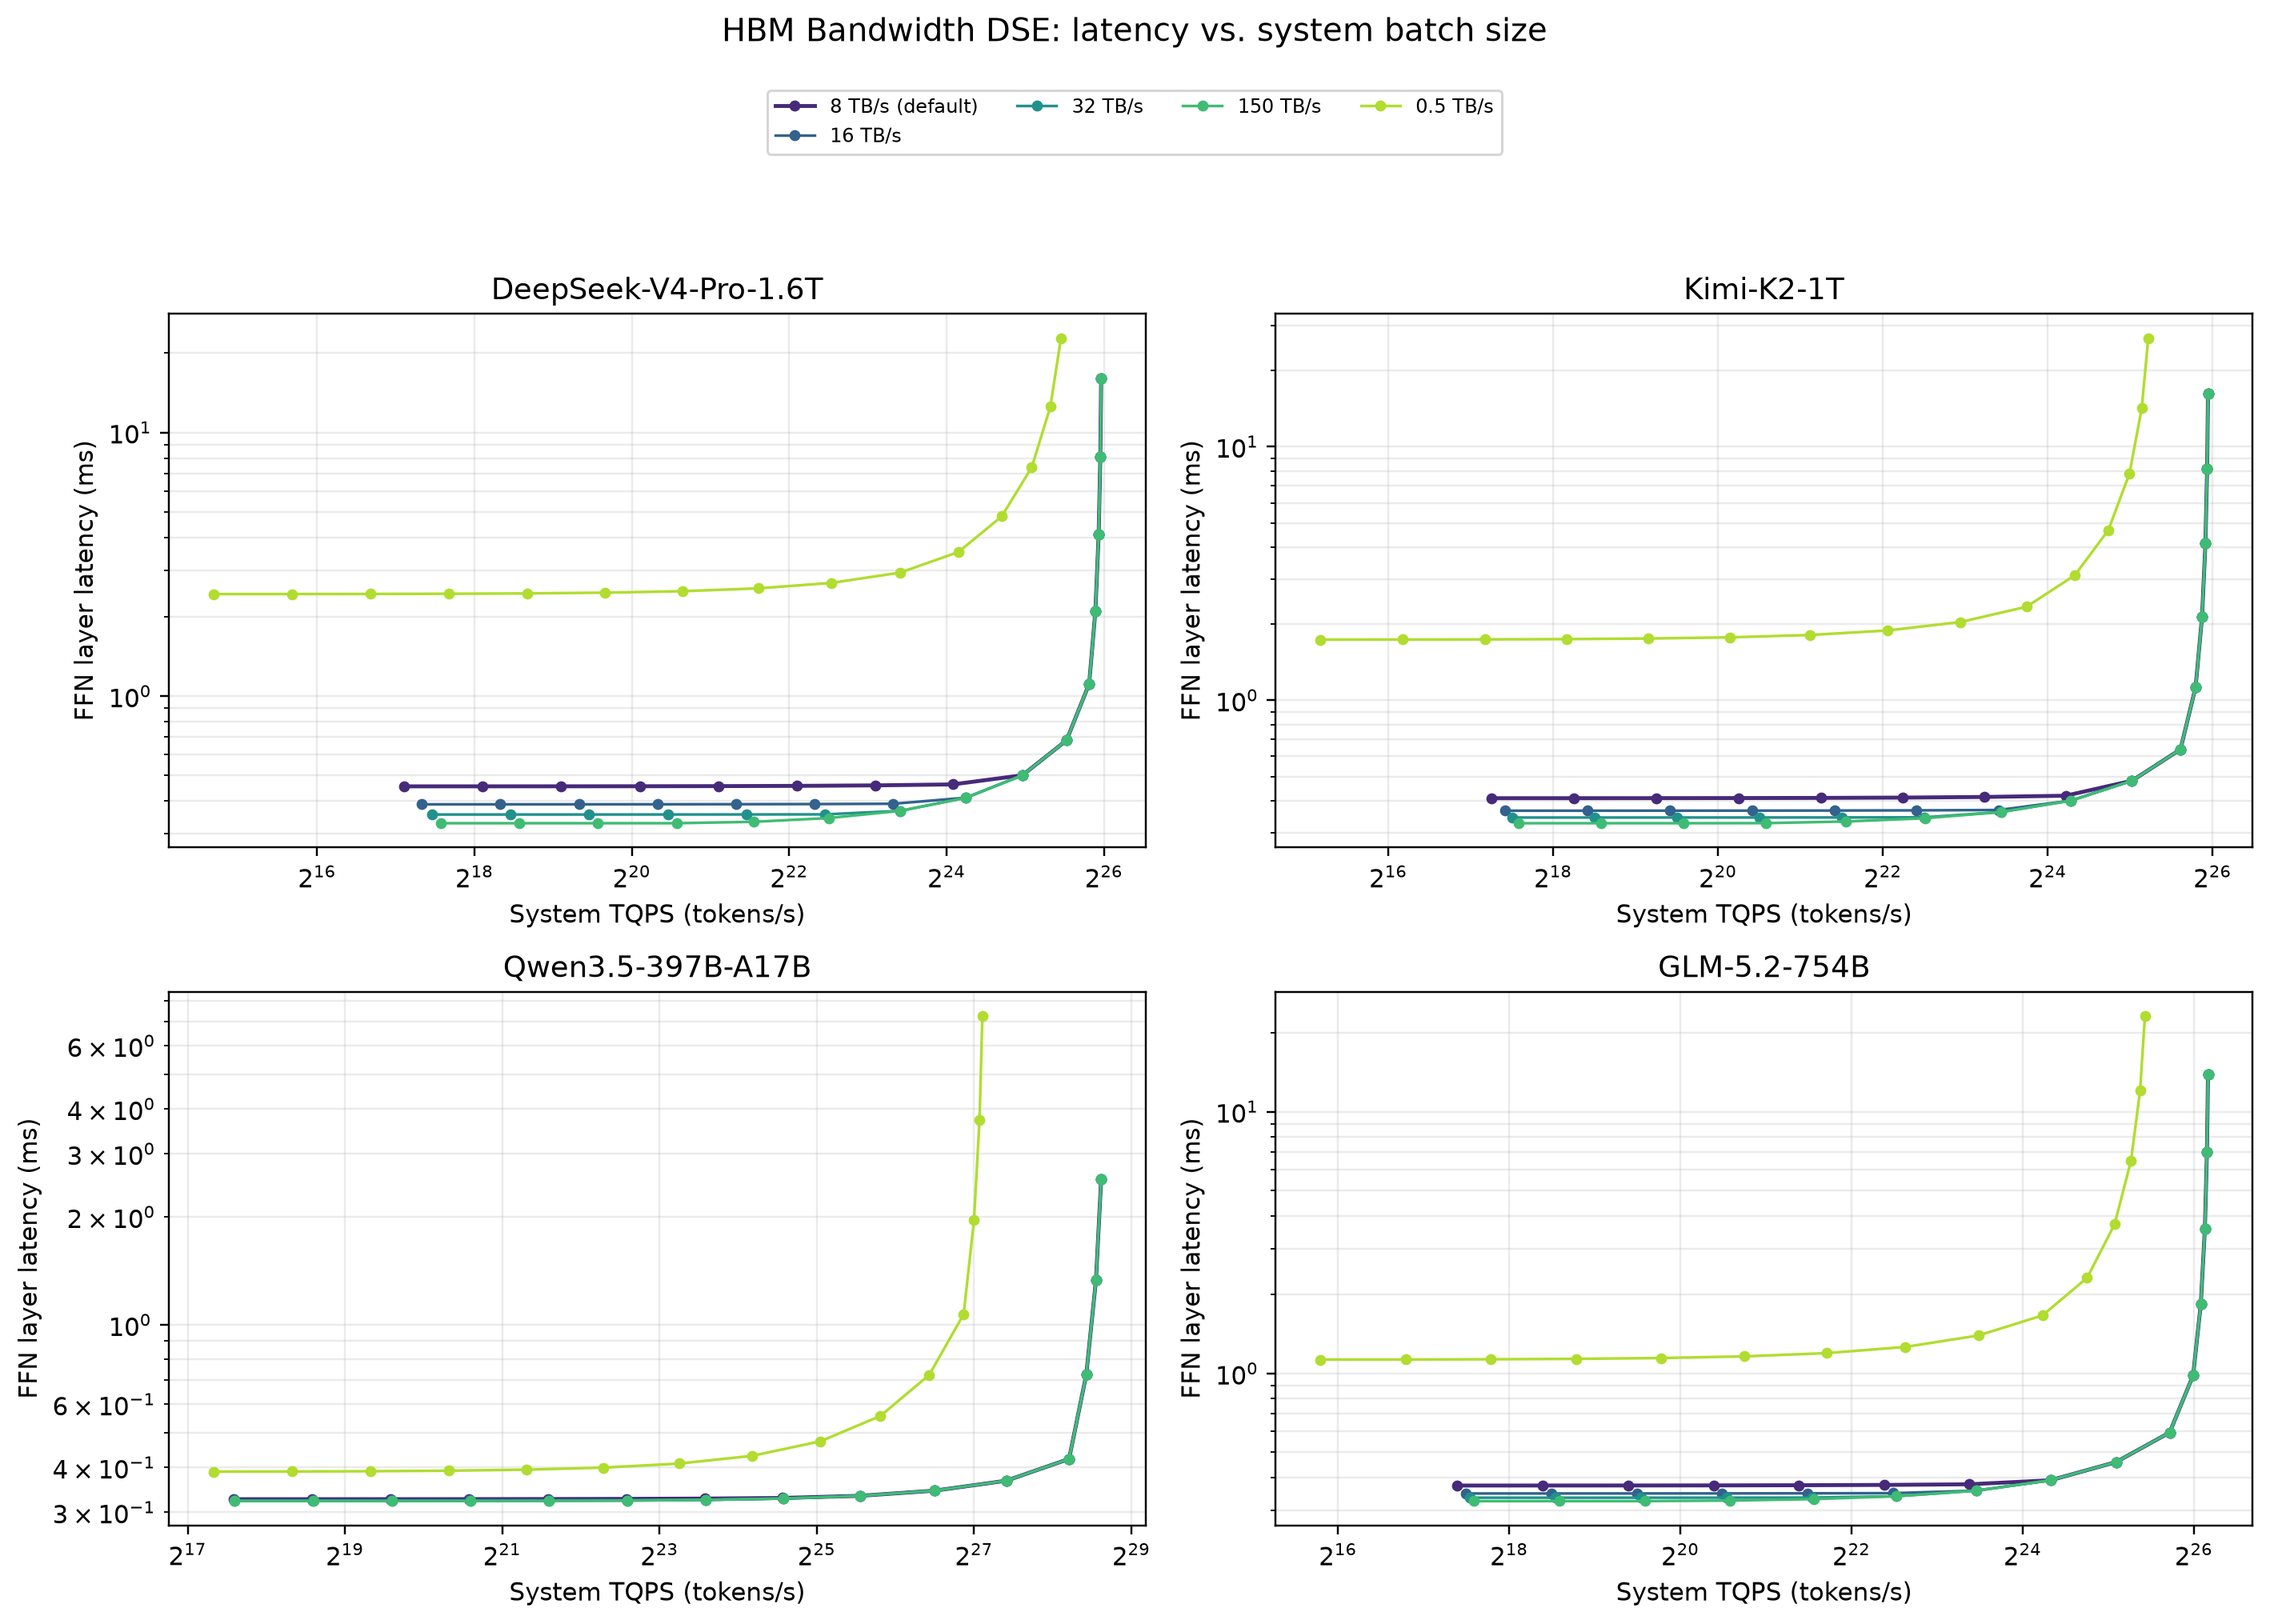

Values plotted in this chart, from the file beside it:
parameter, parameter_value, parameter_label, is_default, model, batch_tokens_per_gpu, system_batch_size, latency_ms, system_tqps, dispatch_ms, gemm_ms, combine_ms
hbm_bandwidth_tbps, 8.0, 8 TB/s, True, DeepSeek-V4-Pro-1.6T, 1, 64, 0.4544, 140859, 0.1566, 0.1412, 0.1566
hbm_bandwidth_tbps, 8.0, 8 TB/s, True, DeepSeek-V4-Pro-1.6T, 2, 128, 0.4544, 281679, 0.1566, 0.1412, 0.1566
hbm_bandwidth_tbps, 8.0, 8 TB/s, True, DeepSeek-V4-Pro-1.6T, 4, 256, 0.4545, 563206, 0.1566, 0.1414, 0.1566
hbm_bandwidth_tbps, 8.0, 8 TB/s, True, DeepSeek-V4-Pro-1.6T, 8, 512, 0.4548, 1125802, 0.1566, 0.1416, 0.1566
hbm_bandwidth_tbps, 8.0, 8 TB/s, True, DeepSeek-V4-Pro-1.6T, 16, 1024, 0.4553, 2249174, 0.1566, 0.1421, 0.1566
hbm_bandwidth_tbps, 8.0, 8 TB/s, True, DeepSeek-V4-Pro-1.6T, 32, 2048, 0.4563, 4488656, 0.1566, 0.1431, 0.1566
hbm_bandwidth_tbps, 8.0, 8 TB/s, True, DeepSeek-V4-Pro-1.6T, 64, 4096, 0.4582, 8938794, 0.1566, 0.1451, 0.1566
hbm_bandwidth_tbps, 8.0, 8 TB/s, True, DeepSeek-V4-Pro-1.6T, 128, 8192, 0.4622, 17725482, 0.1566, 0.149, 0.1566
hbm_bandwidth_tbps, 8.0, 8 TB/s, True, DeepSeek-V4-Pro-1.6T, 256, 16384, 0.5006, 32729972, 0.1566, 0.1874, 0.1566
hbm_bandwidth_tbps, 8.0, 8 TB/s, True, DeepSeek-V4-Pro-1.6T, 512, 32768, 0.679, 48260109, 0.1566, 0.3658, 0.1566
hbm_bandwidth_tbps, 8.0, 8 TB/s, True, DeepSeek-V4-Pro-1.6T, 1024, 65536, 1.112, 58922238, 0.1948, 0.7226, 0.1948
hbm_bandwidth_tbps, 8.0, 8 TB/s, True, DeepSeek-V4-Pro-1.6T, 2048, 131072, 2.105, 62252457, 0.3346, 1.436, 0.3346
hbm_bandwidth_tbps, 8.0, 8 TB/s, True, DeepSeek-V4-Pro-1.6T, 4096, 262144, 4.092, 64062837, 0.6142, 2.864, 0.6142
hbm_bandwidth_tbps, 8.0, 8 TB/s, True, DeepSeek-V4-Pro-1.6T, 8192, 524288, 8.065, 65008095, 1.173, 5.718, 1.173
hbm_bandwidth_tbps, 8.0, 8 TB/s, True, DeepSeek-V4-Pro-1.6T, 16384, 1048576, 16.01, 65491263, 2.292, 11.43, 2.292
hbm_bandwidth_tbps, 16.0, 16 TB/s, False, DeepSeek-V4-Pro-1.6T, 1, 64, 0.3883, 164836, 0.1566, 0.07509, 0.1566
hbm_bandwidth_tbps, 16.0, 16 TB/s, False, DeepSeek-V4-Pro-1.6T, 2, 128, 0.3883, 329645, 0.1566, 0.07512, 0.1566
hbm_bandwidth_tbps, 16.0, 16 TB/s, False, DeepSeek-V4-Pro-1.6T, 4, 256, 0.3884, 659186, 0.1566, 0.07518, 0.1566
hbm_bandwidth_tbps, 16.0, 16 TB/s, False, DeepSeek-V4-Pro-1.6T, 8, 512, 0.3885, 1317955, 0.1566, 0.07531, 0.1566
hbm_bandwidth_tbps, 16.0, 16 TB/s, False, DeepSeek-V4-Pro-1.6T, 16, 1024, 0.3887, 2634243, 0.1566, 0.07555, 0.1566
hbm_bandwidth_tbps, 16.0, 16 TB/s, False, DeepSeek-V4-Pro-1.6T, 32, 2048, 0.3892, 5261834, 0.1566, 0.07604, 0.1566
hbm_bandwidth_tbps, 16.0, 16 TB/s, False, DeepSeek-V4-Pro-1.6T, 64, 4096, 0.3902, 10497155, 0.1566, 0.07703, 0.1566
hbm_bandwidth_tbps, 16.0, 16 TB/s, False, DeepSeek-V4-Pro-1.6T, 128, 8192, 0.4114, 19913570, 0.1566, 0.0982, 0.1566
hbm_bandwidth_tbps, 16.0, 16 TB/s, False, DeepSeek-V4-Pro-1.6T, 256, 16384, 0.5006, 32729972, 0.1566, 0.1874, 0.1566
hbm_bandwidth_tbps, 16.0, 16 TB/s, False, DeepSeek-V4-Pro-1.6T, 512, 32768, 0.679, 48260109, 0.1566, 0.3658, 0.1566
hbm_bandwidth_tbps, 16.0, 16 TB/s, False, DeepSeek-V4-Pro-1.6T, 1024, 65536, 1.112, 58922238, 0.1948, 0.7226, 0.1948
hbm_bandwidth_tbps, 16.0, 16 TB/s, False, DeepSeek-V4-Pro-1.6T, 2048, 131072, 2.105, 62252457, 0.3346, 1.436, 0.3346
hbm_bandwidth_tbps, 16.0, 16 TB/s, False, DeepSeek-V4-Pro-1.6T, 4096, 262144, 4.092, 64062837, 0.6142, 2.864, 0.6142
hbm_bandwidth_tbps, 16.0, 16 TB/s, False, DeepSeek-V4-Pro-1.6T, 8192, 524288, 8.065, 65008095, 1.173, 5.718, 1.173
hbm_bandwidth_tbps, 16.0, 16 TB/s, False, DeepSeek-V4-Pro-1.6T, 16384, 1048576, 16.01, 65491263, 2.292, 11.43, 2.292
hbm_bandwidth_tbps, 32.0, 32 TB/s, False, DeepSeek-V4-Pro-1.6T, 1, 64, 0.3552, 180170, 0.1566, 0.04205, 0.1566
hbm_bandwidth_tbps, 32.0, 32 TB/s, False, DeepSeek-V4-Pro-1.6T, 2, 128, 0.3552, 360324, 0.1566, 0.04206, 0.1566
hbm_bandwidth_tbps, 32.0, 32 TB/s, False, DeepSeek-V4-Pro-1.6T, 4, 256, 0.3553, 720586, 0.1566, 0.04209, 0.1566
hbm_bandwidth_tbps, 32.0, 32 TB/s, False, DeepSeek-V4-Pro-1.6T, 8, 512, 0.3553, 1440924, 0.1566, 0.04215, 0.1566
hbm_bandwidth_tbps, 32.0, 32 TB/s, False, DeepSeek-V4-Pro-1.6T, 16, 1024, 0.3555, 2880851, 0.1566, 0.04228, 0.1566
hbm_bandwidth_tbps, 32.0, 32 TB/s, False, DeepSeek-V4-Pro-1.6T, 32, 2048, 0.3557, 5757721, 0.1566, 0.04252, 0.1566
hbm_bandwidth_tbps, 32.0, 32 TB/s, False, DeepSeek-V4-Pro-1.6T, 64, 4096, 0.3668, 11167573, 0.1566, 0.0536, 0.1566
hbm_bandwidth_tbps, 32.0, 32 TB/s, False, DeepSeek-V4-Pro-1.6T, 128, 8192, 0.4114, 19913570, 0.1566, 0.0982, 0.1566
hbm_bandwidth_tbps, 32.0, 32 TB/s, False, DeepSeek-V4-Pro-1.6T, 256, 16384, 0.5006, 32729972, 0.1566, 0.1874, 0.1566
hbm_bandwidth_tbps, 32.0, 32 TB/s, False, DeepSeek-V4-Pro-1.6T, 512, 32768, 0.679, 48260109, 0.1566, 0.3658, 0.1566
hbm_bandwidth_tbps, 32.0, 32 TB/s, False, DeepSeek-V4-Pro-1.6T, 1024, 65536, 1.112, 58922238, 0.1948, 0.7226, 0.1948
hbm_bandwidth_tbps, 32.0, 32 TB/s, False, DeepSeek-V4-Pro-1.6T, 2048, 131072, 2.105, 62252457, 0.3346, 1.436, 0.3346
hbm_bandwidth_tbps, 32.0, 32 TB/s, False, DeepSeek-V4-Pro-1.6T, 4096, 262144, 4.092, 64062837, 0.6142, 2.864, 0.6142
hbm_bandwidth_tbps, 32.0, 32 TB/s, False, DeepSeek-V4-Pro-1.6T, 8192, 524288, 8.065, 65008095, 1.173, 5.718, 1.173
hbm_bandwidth_tbps, 32.0, 32 TB/s, False, DeepSeek-V4-Pro-1.6T, 16384, 1048576, 16.01, 65491263, 2.292, 11.43, 2.292
hbm_bandwidth_tbps, 150.0, 150 TB/s, False, DeepSeek-V4-Pro-1.6T, 1, 64, 0.3292, 194396, 0.1566, 0.01605, 0.1566
hbm_bandwidth_tbps, 150.0, 150 TB/s, False, DeepSeek-V4-Pro-1.6T, 2, 128, 0.3292, 388789, 0.1566, 0.01605, 0.1566
hbm_bandwidth_tbps, 150.0, 150 TB/s, False, DeepSeek-V4-Pro-1.6T, 4, 256, 0.3292, 777562, 0.1566, 0.01606, 0.1566
hbm_bandwidth_tbps, 150.0, 150 TB/s, False, DeepSeek-V4-Pro-1.6T, 8, 512, 0.3292, 1555062, 0.1566, 0.01607, 0.1566
hbm_bandwidth_tbps, 150.0, 150 TB/s, False, DeepSeek-V4-Pro-1.6T, 16, 1024, 0.3333, 3072077, 0.1566, 0.02015, 0.1566
hbm_bandwidth_tbps, 150.0, 150 TB/s, False, DeepSeek-V4-Pro-1.6T, 32, 2048, 0.3445, 5945272, 0.1566, 0.0313, 0.1566
hbm_bandwidth_tbps, 150.0, 150 TB/s, False, DeepSeek-V4-Pro-1.6T, 64, 4096, 0.3668, 11167573, 0.1566, 0.0536, 0.1566
hbm_bandwidth_tbps, 150.0, 150 TB/s, False, DeepSeek-V4-Pro-1.6T, 128, 8192, 0.4114, 19913570, 0.1566, 0.0982, 0.1566
hbm_bandwidth_tbps, 150.0, 150 TB/s, False, DeepSeek-V4-Pro-1.6T, 256, 16384, 0.5006, 32729972, 0.1566, 0.1874, 0.1566
hbm_bandwidth_tbps, 150.0, 150 TB/s, False, DeepSeek-V4-Pro-1.6T, 512, 32768, 0.679, 48260109, 0.1566, 0.3658, 0.1566
hbm_bandwidth_tbps, 150.0, 150 TB/s, False, DeepSeek-V4-Pro-1.6T, 1024, 65536, 1.112, 58922238, 0.1948, 0.7226, 0.1948
hbm_bandwidth_tbps, 150.0, 150 TB/s, False, DeepSeek-V4-Pro-1.6T, 2048, 131072, 2.105, 62252457, 0.3346, 1.436, 0.3346
hbm_bandwidth_tbps, 150.0, 150 TB/s, False, DeepSeek-V4-Pro-1.6T, 4096, 262144, 4.092, 64062837, 0.6142, 2.864, 0.6142
hbm_bandwidth_tbps, 150.0, 150 TB/s, False, DeepSeek-V4-Pro-1.6T, 8192, 524288, 8.065, 65008095, 1.173, 5.718, 1.173
hbm_bandwidth_tbps, 150.0, 150 TB/s, False, DeepSeek-V4-Pro-1.6T, 16384, 1048576, 16.01, 65491263, 2.292, 11.43, 2.292
... 240 more rows
